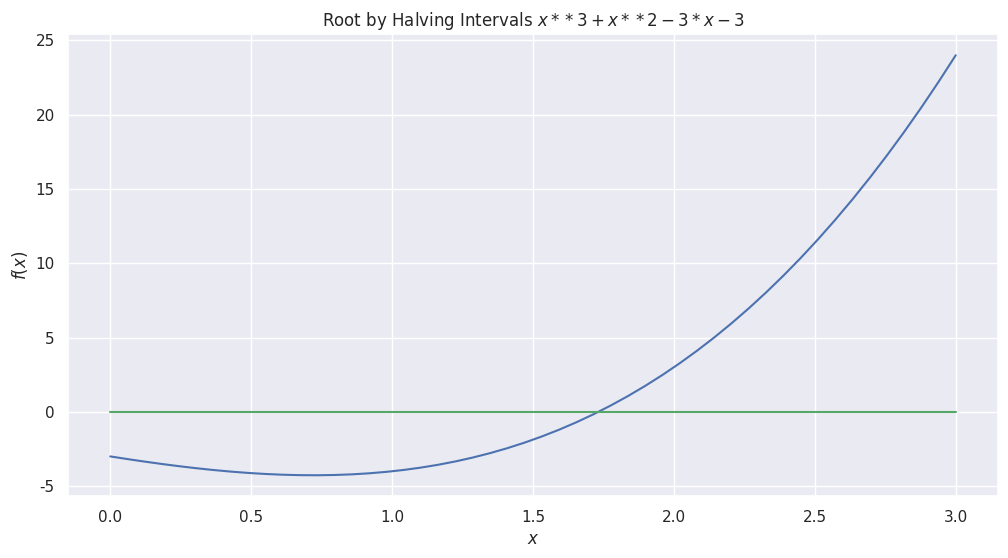

This figure's Python source:
import matplotlib.pyplot as plt
import numpy as np
import seaborn as sns

sns.set_theme()
x = np.linspace(0, 3)
plt.figure(figsize=(12,6))
plt.plot(x, x**3 + x**2 -3*x -3)
plt.plot([0,3], [0,0], 'g')
plt.grid(True)
plt.xlabel(r'$x$')
plt.ylabel(r'$f(x)$')
plt.title('Root by Halving Intervals '+r'$x**3 + x**2 - 3*x - 3$')
plt.show()
#plt.savefig('../../figures/half.png')